Photos from the image-classification dataset "Gemstones_dataset" in the GitHub repository koziara/Final-project. Its 87 classes are: alexandrite, almandine, amazonite, amber, amethyst, ametrine, andalusite, andradite, aquamarine, green aventurine, yellow aventurine, benitoite, golden beryl, bixbite, bloodstone, blue lace agate, carnelian, cats eye, chalcedony, blue chalcedony, chrome diopside, chrysoberyl, chrysocolla, chrysoprase, citrine, coral, danburite, diamond, diaspore, dumortierite, emerald, fluorite, red garnet, goshenite, grossular, hessonite, hiddenite, iolite, jade, jasper, kunzite, kyanite, labradorite, lapis lazuli, larimar, malachite, moonstone, morganite, black onyx, green onyx, red onyx, opal, pearl, peridot, prehnite, pyrite, pyrope, beer quartz, lemon quartz, rose quartz, rutilated quartz, smoky quartz, rhodochrosite, rhodolite, rhodonite, ruby, blue sapphire, pink sapphire, purple sapphire, yellow sapphire, scapolite, serpentine, sodalite, spessartite, sphene, spinel, spodumene, sunstone, tanzanite, tigers eye, topaz, tourmaline, tsavorite, turquoise, variscite, zircon, zoisite.

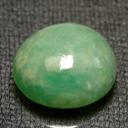
Label: jade

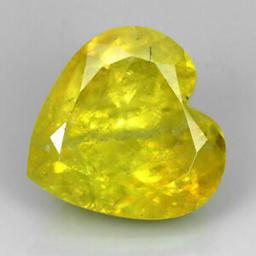
Label: sphene

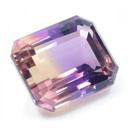
Label: ametrine

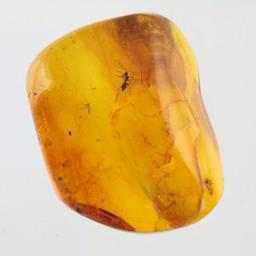
Label: amber

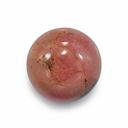
Label: rhodonite

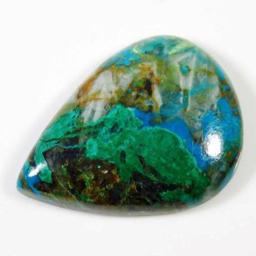
Label: chrysocolla
